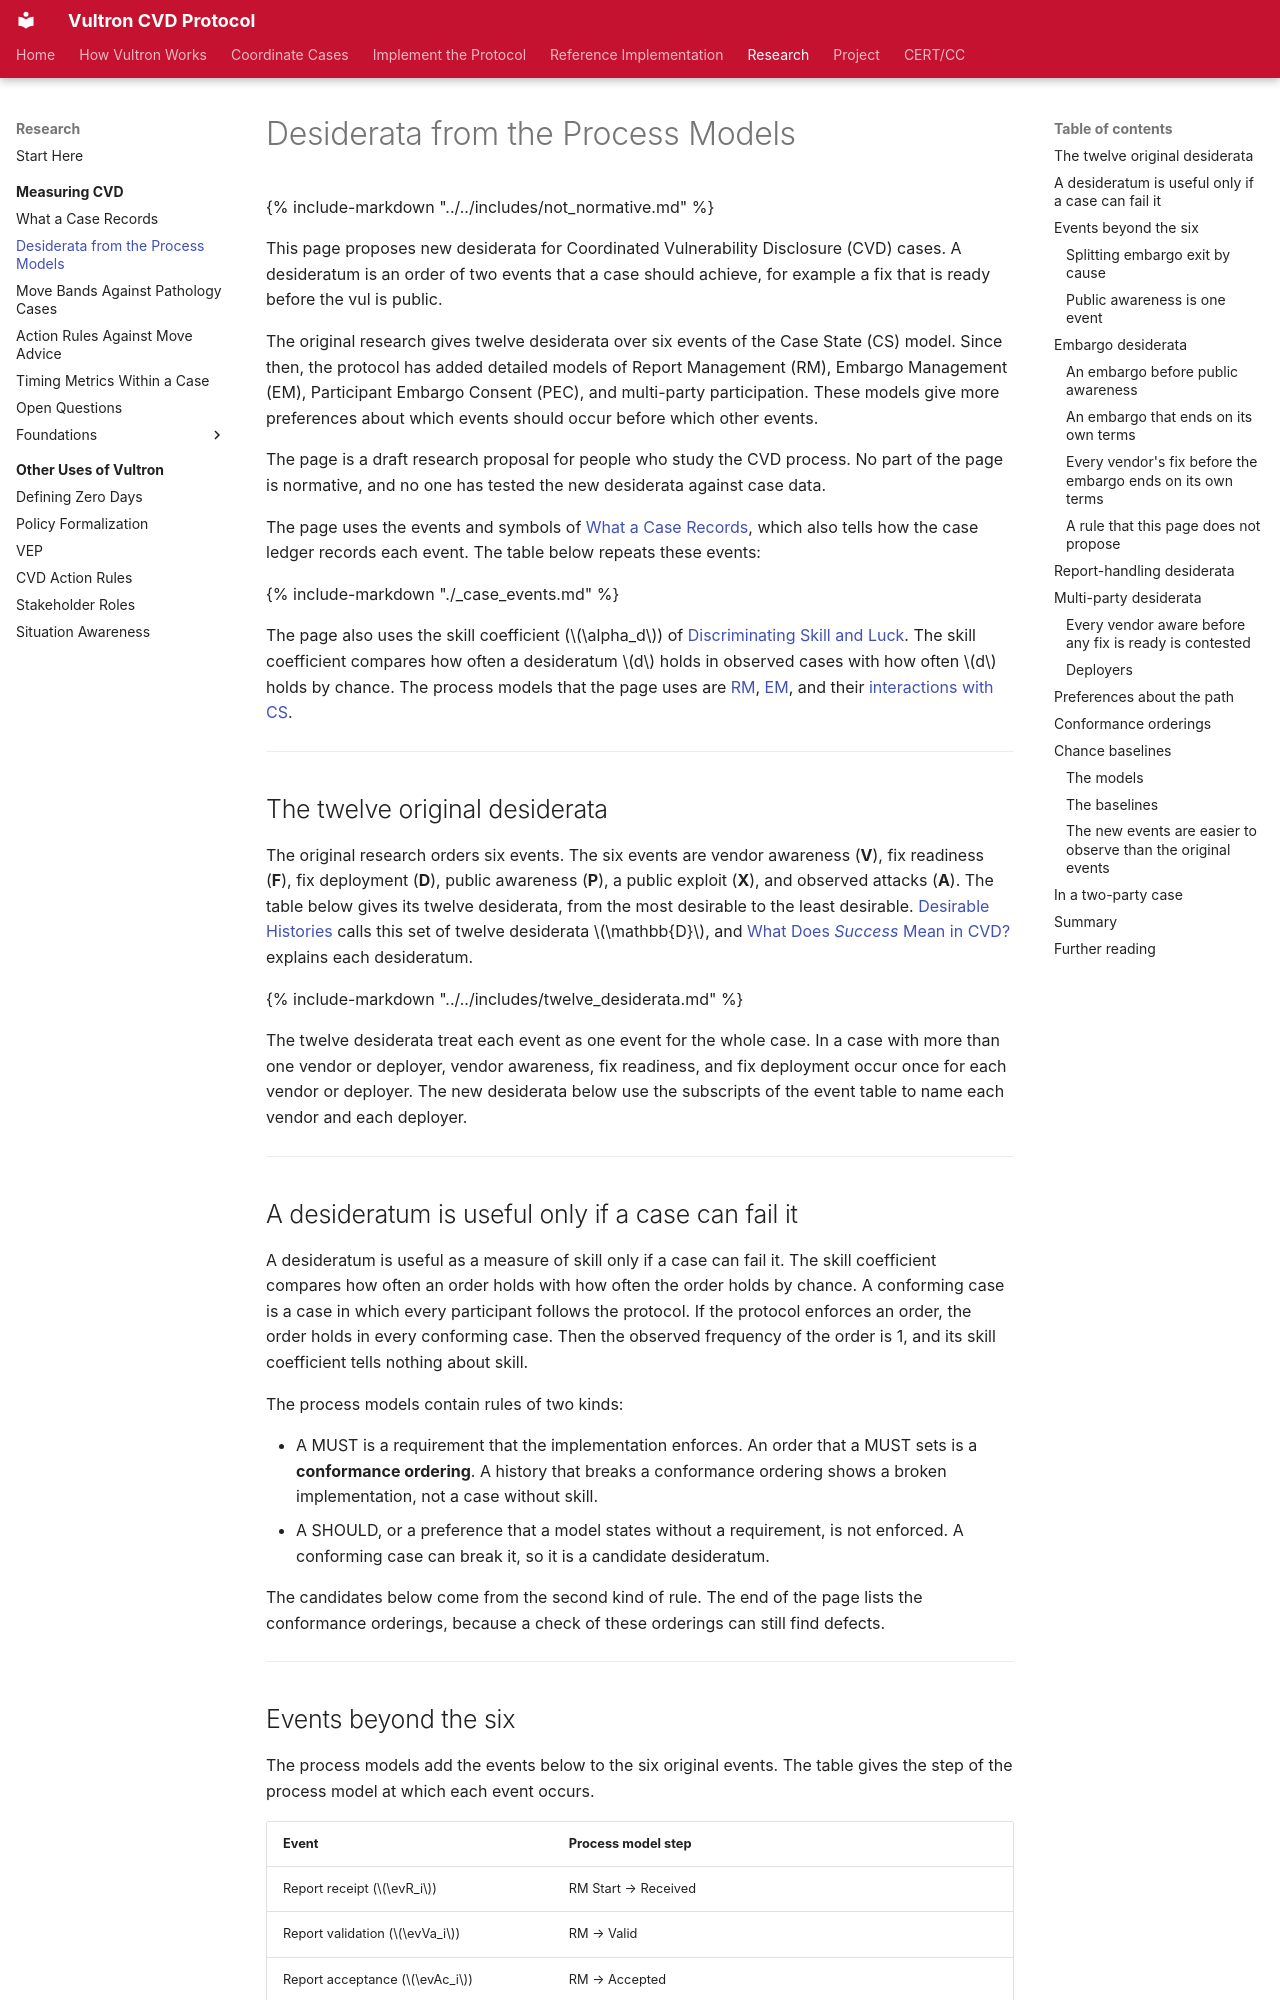

repository: CERTCC/Vultron · page: topics/measuring_cvd/process_model_desiderata/index.html · generator: mkdocs

---
stakeholder_type: [process-researcher]
level: 500
page_type: explanation
subject: neutral
description: >
  Ordering preferences beyond the original twelve, distilled from the report, embargo, consent, and multi-party process models.
---

# Desiderata from the Process Models

{% include-markdown "../../includes/not_normative.md" %}

This page proposes new desiderata for Coordinated Vulnerability Disclosure (CVD) cases.
A desideratum is an order of two events that a case should achieve, for example a fix that is ready before the vul is public.

The original research gives twelve desiderata over six events of the Case State (CS) model.
Since then, the protocol has added detailed models of Report Management (RM), Embargo Management (EM), Participant Embargo Consent (PEC), and multi-party participation.
These models give more preferences about which events should occur before which other events.

The page is a draft research proposal for people who study the CVD process.
No part of the page is normative, and no one has tested the new desiderata against case data.

The page uses the events and symbols of [What a Case Records](./what_a_case_records.md), which also tells how the case ledger records each event.
The table below repeats these events:

{% include-markdown "./_case_events.md" %}

The page also uses the skill coefficient ($\alpha_d$) of [Discriminating Skill and Luck](./discriminating_skill_and_luck.md).
The skill coefficient compares how often a desideratum $d$ holds in observed cases with how often $d$ holds by chance.
The process models that the page uses are [RM](../process_models/rm/index.md), [EM](../process_models/em/index.md), and their [interactions with CS](../process_models/model_interactions/index.md).

---

## The twelve original desiderata

The original research orders six events.
The six events are vendor awareness (**V**), fix readiness (**F**), fix deployment (**D**), public awareness (**P**), a public exploit (**X**), and observed attacks (**A**).
The table below gives its twelve desiderata, from the most desirable to the least desirable.
[Desirable Histories](./desirable_histories.md) calls this set of twelve desiderata $\mathbb{D}$, and [What Does *Success* Mean in CVD?](../background/cvd_success.md) explains each desideratum.

{% include-markdown "../../includes/twelve_desiderata.md" %}

The twelve desiderata treat each event as one event for the whole case.
In a case with more than one vendor or deployer, vendor awareness, fix readiness, and fix deployment occur once for each vendor or deployer.
The new desiderata below use the subscripts of the event table to name each vendor and each deployer.

---

## A desideratum is useful only if a case can fail it

A desideratum is useful as a measure of skill only if a case can fail it.
The skill coefficient compares how often an order holds with how often the order holds by chance.
A conforming case is a case in which every participant follows the protocol.
If the protocol enforces an order, the order holds in every conforming case.
Then the observed frequency of the order is 1, and its skill coefficient tells nothing about skill.

The process models contain rules of two kinds:

- A MUST is a requirement that the implementation enforces. An order that a MUST sets is a **conformance ordering**. A history that breaks a conformance ordering shows a broken implementation, not a case without skill.
- A SHOULD, or a preference that a model states without a requirement, is not enforced. A conforming case can break it, so it is a candidate desideratum.

The candidates below come from the second kind of rule.
The end of the page lists the conformance orderings, because a check of these orderings can still find defects.

---
